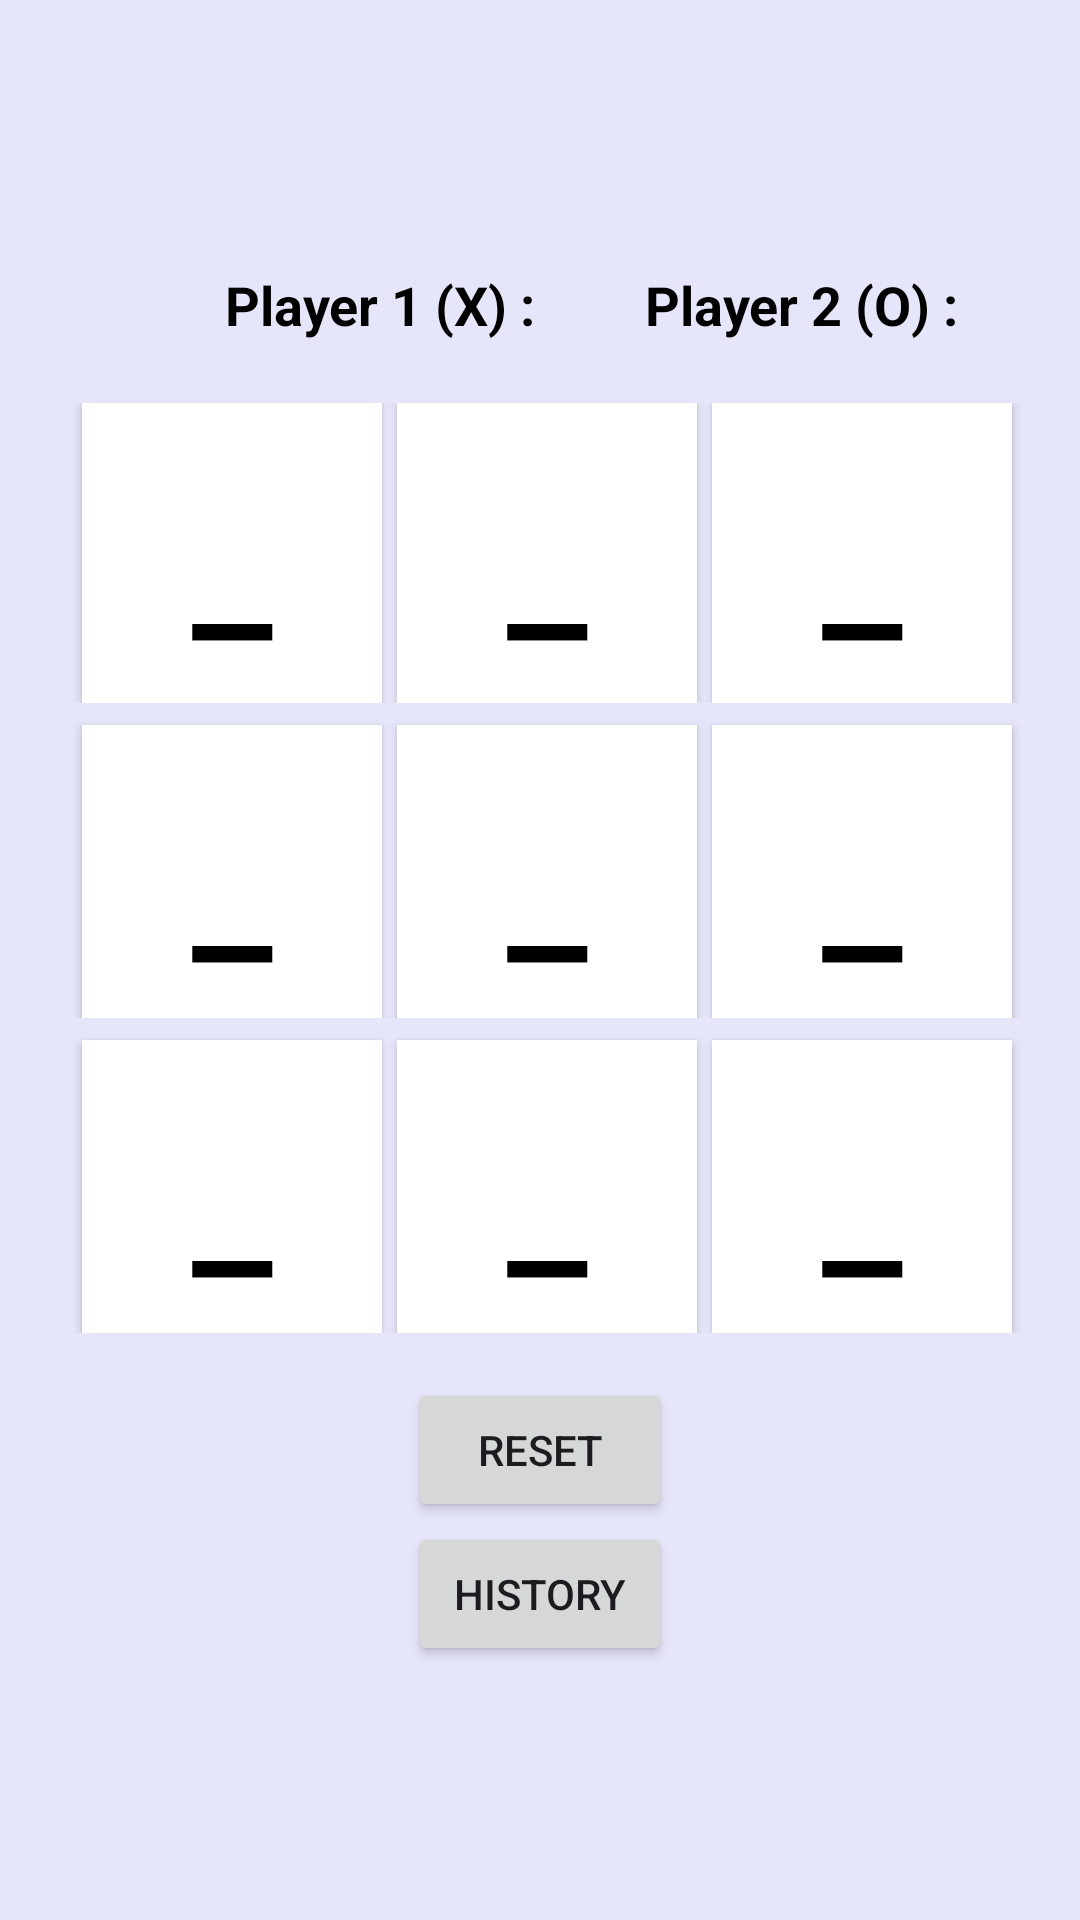

Android layout source for this screen:
<!-- AndroidManifest.xml: application theme Theme.TTT9 -->
<!-- res/layout/activity_against_human.xml -->
<?xml version="1.0" encoding="utf-8"?>
<TableLayout
    xmlns:android="http://schemas.android.com/apk/res/android"
    xmlns:tools="http://schemas.android.com/tools"
    android:layout_width="match_parent"
    android:id="@+id/main"
    android:layout_height="match_parent"
    android:background="#E6E6FA"
    android:gravity="center"
    tools:context=".GameActivity">

    <LinearLayout
        android:layout_width="wrap_content"
        android:layout_height="20dp"
        android:layout_margin="10dp"
        android:gravity="center">

        <TextView
            android:id="@+id/textView"
            android:layout_width="110dp"
            android:layout_height="30dp"
            android:layout_marginLeft="40dp"
            android:text="Player 1 (X) : 0"
            android:textColor="#000000"
            android:textStyle="bold"
            android:textSize="18sp" />

        <TextView
            android:id="@+id/textView2"
            android:layout_width="110dp"
            android:layout_height="30dp"
            android:layout_marginLeft="30dp"
            android:text="Player 2 (O) : 0"
            android:textStyle="bold"
            android:textColor="#000000"
            android:textSize="18sp" />
    </LinearLayout>

    <TableRow
        android:layout_width="match_parent"
        android:layout_height="match_parent"
        android:layout_marginTop="10dp"
        android:gravity="center">

        <Button
            android:id="@+id/button"
            android:layout_width="100dp"
            android:layout_height="100dp"
            android:layout_marginLeft="5dp"
            android:background="#FFFFFF"
            android:onClick="clickfun"
            android:textColor="#000000"
            android:text="_"
            android:textSize="60sp" />

        <Button
            android:id="@+id/button2"
            android:layout_width="100dp"
            android:layout_height="100dp"
            android:layout_marginLeft="5dp"
            android:background="#FFFFFF"
            android:onClick="clickfun"
            android:textColor="#000000"
            android:text="_"
            android:textSize="60sp" />

        <Button
            android:id="@+id/button3"
            android:layout_width="100dp"
            android:layout_height="100dp"
            android:layout_marginLeft="5dp"
            android:background="#FFFFFF"
            android:onClick="clickfun"
            android:textColor="#000000"
            android:text="_"
            android:textSize="60sp" />
    </TableRow>

    <TableRow
        android:layout_width="match_parent"
        android:layout_height="match_parent"
        android:gravity="center">

        <Button
            android:id="@+id/button4"
            android:layout_width="100dp"
            android:layout_height="100dp"
            android:layout_marginLeft="5dp"
            android:layout_marginTop="5dp"
            android:background="#FFFFFF"
            android:onClick="clickfun"
            android:textColor="#000000"
            android:text="_"
            android:textSize="60sp" />

        <Button
            android:id="@+id/button5"
            android:layout_width="100dp"
            android:layout_height="100dp"
            android:layout_marginLeft="5dp"
            android:layout_marginTop="5dp"
            android:background="#FFFFFF"
            android:onClick="clickfun"
            android:textColor="#000000"
            android:text="_"
            android:textSize="60sp" />

        <Button
            android:id="@+id/button6"
            android:layout_width="100dp"
            android:layout_height="100dp"
            android:layout_marginLeft="5dp"
            android:layout_marginTop="5dp"
            android:background="#FFFFFF"
            android:onClick="clickfun"
            android:textColor="#000000"
            android:text="_"
            android:textSize="60sp" />
    </TableRow>

    <TableRow
        android:layout_width="match_parent"
        android:layout_height="match_parent"
        android:gravity="center">

        <Button
            android:id="@+id/button7"
            android:layout_width="100dp"
            android:layout_height="100dp"
            android:layout_marginLeft="5dp"
            android:layout_marginTop="5dp"
            android:background="#FFFFFF"
            android:onClick="clickfun"
            android:textColor="#000000"
            android:text="_"
            android:textSize="60sp" />

        <Button
            android:id="@+id/button8"
            android:layout_width="100dp"
            android:layout_height="100dp"
            android:layout_marginLeft="5dp"
            android:layout_marginTop="5dp"
            android:background="#FFFFFF"
            android:onClick="clickfun"
            android:textColor="#000000"
            android:text="_"
            android:textSize="60sp" />

        <Button
            android:id="@+id/button9"
            android:layout_width="100dp"
            android:layout_height="100dp"
            android:layout_marginLeft="5dp"
            android:layout_marginTop="5dp"
            android:background="#FFFFFF"
            android:onClick="clickfun"
            android:textColor="#000000"
            android:text="_"
            android:textSize="60sp" />
    </TableRow>

    <LinearLayout
        android:layout_marginTop="15dp"
        android:gravity="center">

        <Button
            android:id="@+id/button10"
            android:layout_width="wrap_content"
            android:layout_height="wrap_content"
            android:text="Reset" />
    </LinearLayout>

    <LinearLayout
        android:layout_width="match_parent"
        android:layout_height="wrap_content"
        android:gravity="center_horizontal">

        
        <Button
            android:id="@+id/historyButton"
            android:layout_width="wrap_content"
            android:layout_height="wrap_content"
            android:text="History" />
    </LinearLayout>

</TableLayout>
<!-- resources referenced by this layout -->
<resources>
  <style name="Theme.TTT9" parent="Base.Theme.TTT9" />
  <style name="Base.Theme.TTT9" parent="Theme.Material3.DayNight.NoActionBar">
          
          
      </style>
</resources>
